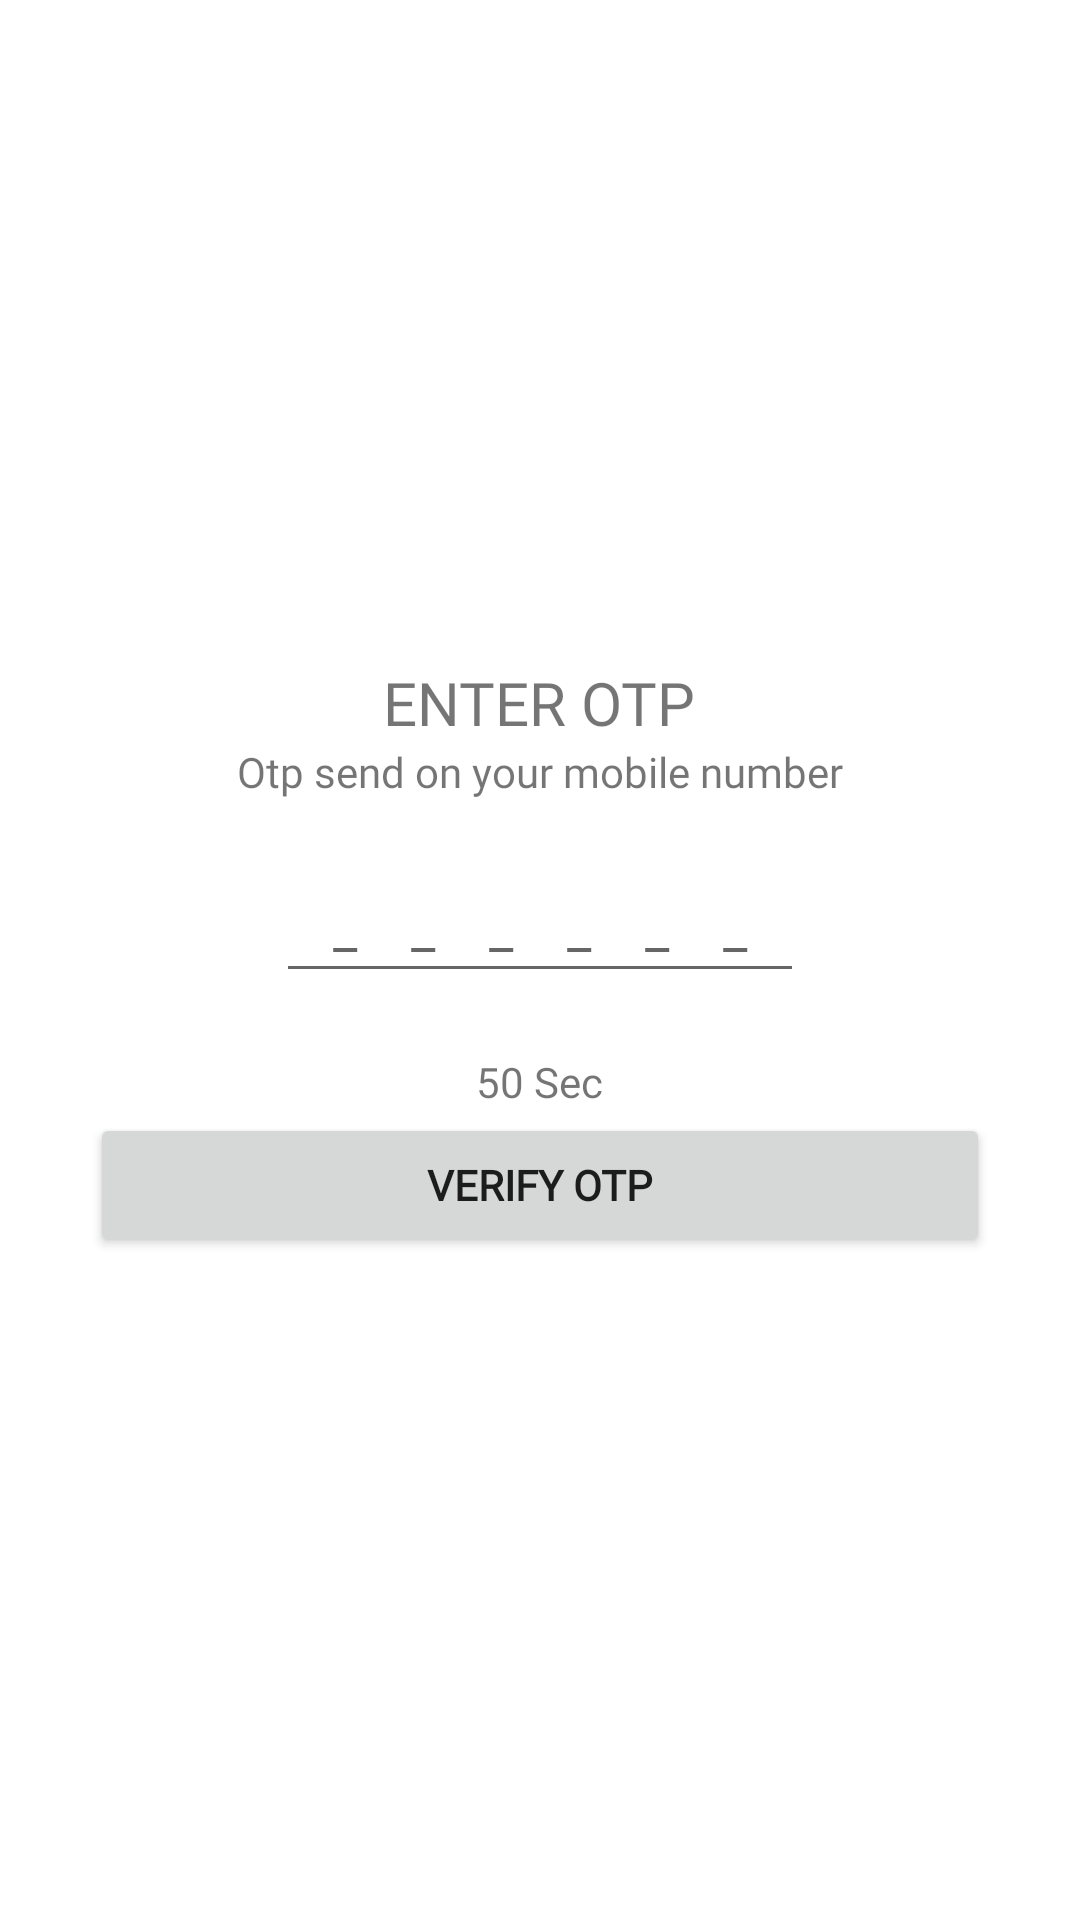

Android layout source for this screen:
<!-- AndroidManifest.xml: application theme Theme.FoodDeliveryAdmin -->
<!-- res/layout/activity_login_otp.xml -->
<?xml version="1.0" encoding="utf-8"?>
<RelativeLayout xmlns:android="http://schemas.android.com/apk/res/android"
    xmlns:app="http://schemas.android.com/apk/res-auto"
    xmlns:tools="http://schemas.android.com/tools"
    android:layout_width="match_parent"
    android:layout_height="match_parent"
    android:gravity="center"
    tools:context=".LoginOtpActivity">

    <TextView
        android:id="@+id/text"
        android:layout_width="wrap_content"
        android:layout_height="wrap_content"
        android:text="ENTER OTP"
        android:textSize="20sp"
        android:textColor="@color/regular"
        android:fontFamily="@font/candal"
        android:layout_centerHorizontal="true"
        tools:ignore="HardcodedText" />

    <TextView
        android:id="@+id/text2"
        android:layout_width="wrap_content"
        android:layout_height="wrap_content"
        android:text="Otp send on your mobile number"
        android:layout_below="@id/text"
        android:fontFamily="@font/candal"
        android:layout_centerHorizontal="true"
        android:textColor="@color/regular"
        tools:ignore="HardcodedText" />

    <EditText
        android:id="@+id/getOtp"
        android:layout_below="@+id/text2"
        android:layout_width="wrap_content"
        android:layout_margin="20dp"
        android:layout_marginTop="60dp"
        android:textColor="@color/regular"
        android:layout_height="wrap_content"
        android:fontFamily="@font/candal"
        android:layout_centerHorizontal="true"
        android:gravity="center"
        android:letterSpacing="1"
        android:hint="______"
        android:padding="10dp"
        android:maxLength="6"
        android:inputType="numberSigned"
        tools:ignore="HardcodedText"
        android:autofillHints="no" />
    <TextView
        android:id="@+id/timer"
        android:layout_width="wrap_content"
        android:layout_height="wrap_content"
        android:text="50 Sec"
        android:layout_below="@id/getOtp"
        android:layout_centerHorizontal="true"
        android:fontFamily="@font/candal"
        android:textColor="@color/secondary"
        tools:ignore="HardcodedText" />

    <Button
        android:id="@+id/btnVerifyOtp"
        android:visibility="visible"
        android:layout_below="@id/getOtp"
        android:layout_marginTop="20dp"
        android:layout_width="300dp"
        android:fontFamily="@font/candal"
        android:layout_height="wrap_content"
        android:text="Verify Otp"
        android:textStyle="bold"
        android:layout_centerHorizontal="true"
        tools:ignore="HardcodedText" />
    <ProgressBar
        android:id="@+id/loader"
        android:visibility="invisible"
        android:layout_below="@id/getOtp"
        android:layout_centerHorizontal="true"
        android:layout_marginTop="20dp"
        android:layout_width="wrap_content"
        android:layout_height="wrap_content"/>

</RelativeLayout>
<!-- resources referenced by this layout -->
<resources>
  <style name="Theme.FoodDeliveryAdmin" parent="Theme.MaterialComponents.DayNight.NoActionBar">
          <item name="colorPrimary">@color/primary</item>
          <item name="colorPrimaryVariant">@color/secondary</item>
          <item name="colorOnPrimary">@color/white</item>
          
          <item name="colorSecondary">@color/regular</item>
          <item name="colorSecondaryVariant">@color/teal_700</item>
          <item name="colorOnSecondary">@color/black</item>
          
          <item name="android:statusBarColor" tools:targetApi="l">?attr/colorPrimaryVariant</item>
          
      </style>
  <!-- not gathered from this repository: default colours our renderer supplied (Android Studio template values) -->
  <color name="teal_700">#FF018786</color>
  <color name="black">#FF000000</color>
  <color name="white">#FFFFFFFF</color>
</resources>
